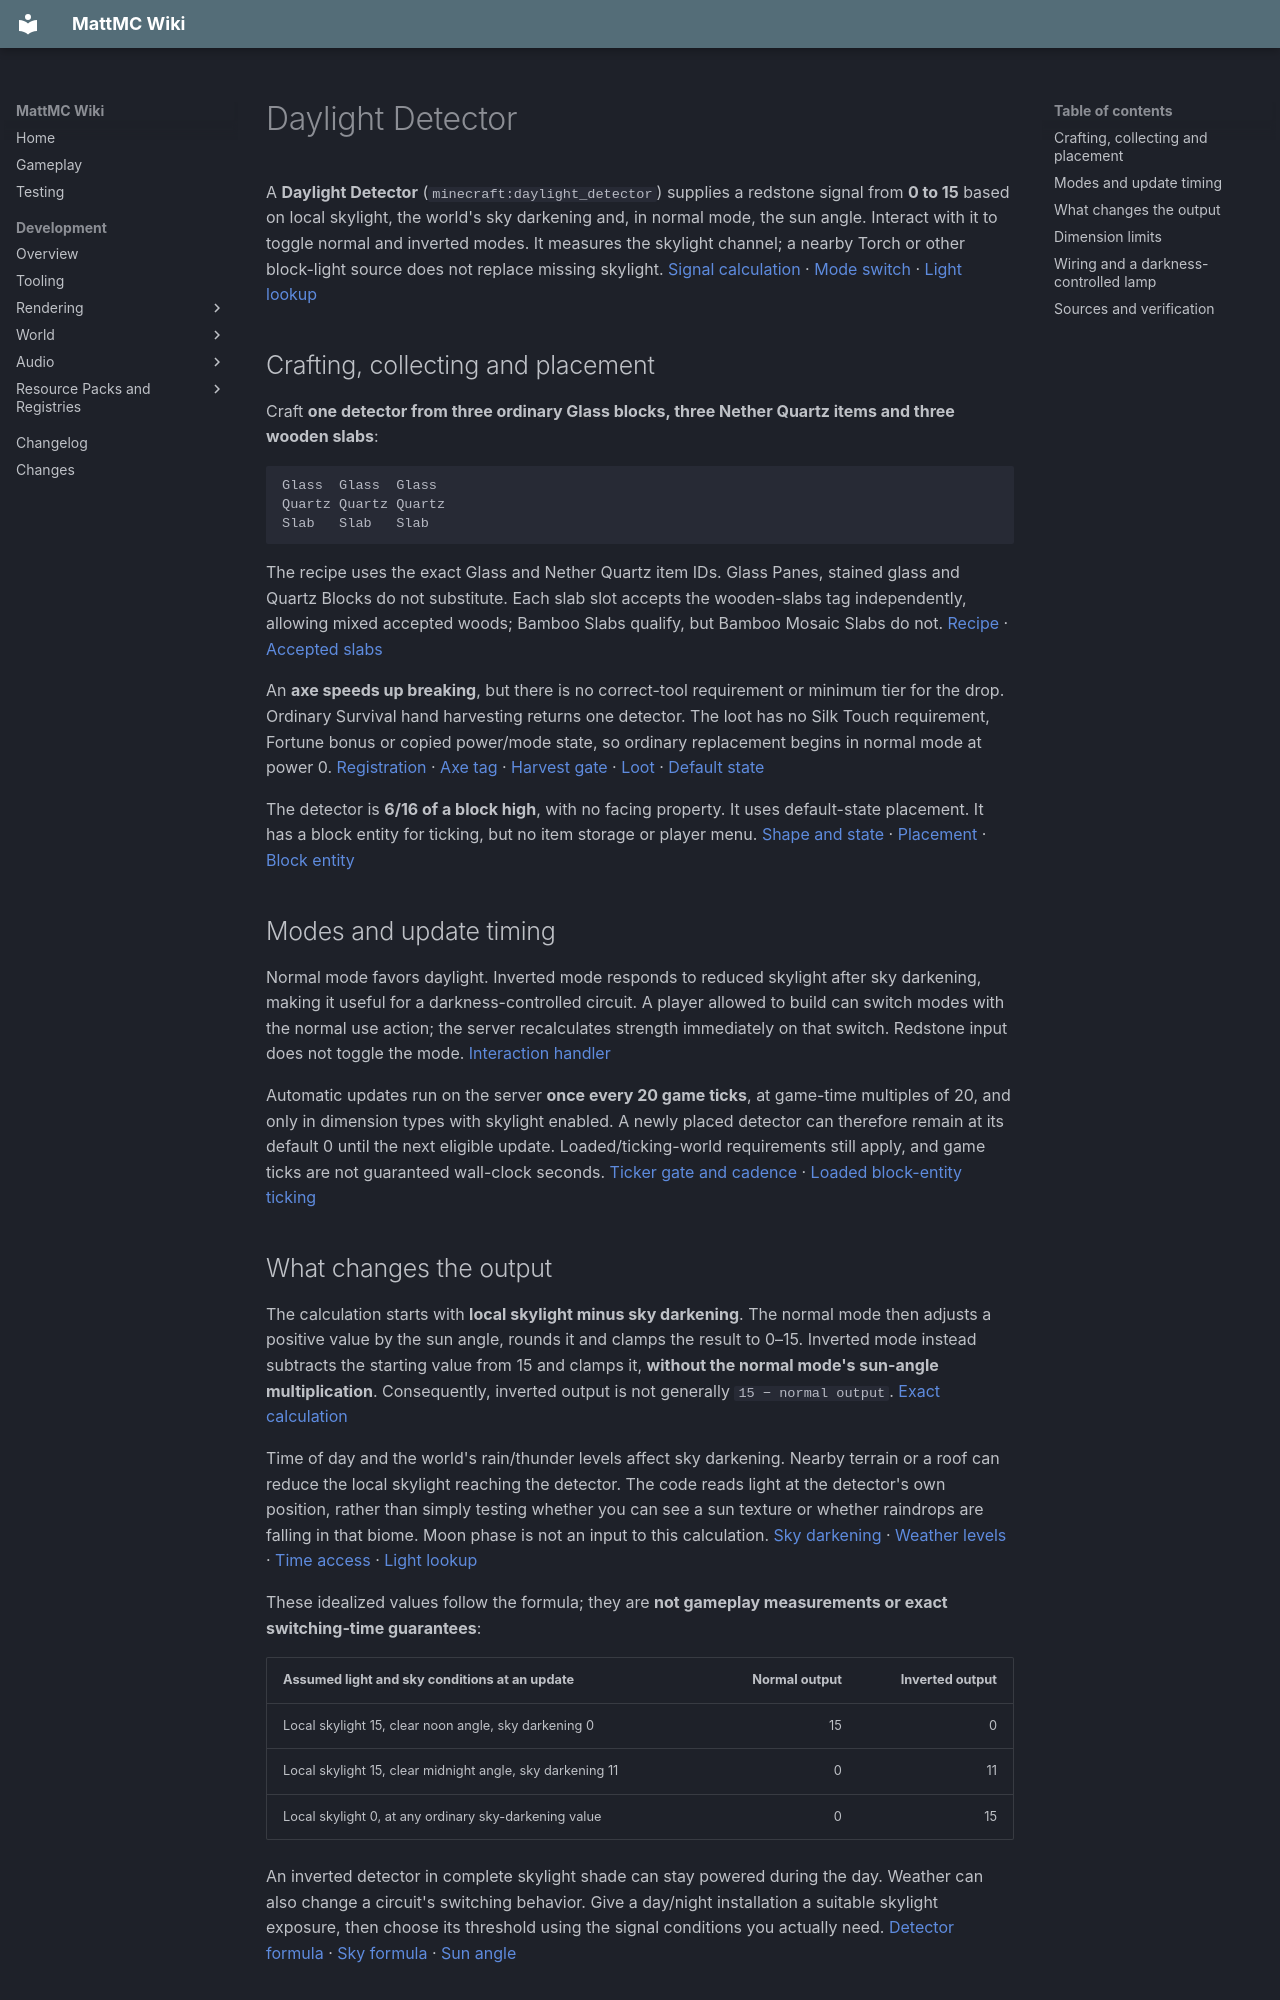

repository: HungLo2020/MattMC · page: gameplay/blocks/DaylightDetector/index.html · generator: mkdocs

# Daylight Detector

A **Daylight Detector** (`minecraft:daylight_detector`) supplies a redstone signal from **0 to 15** based on local skylight, the world's sky darkening and, in normal mode, the sun angle. Interact with it to toggle normal and inverted modes. It measures the skylight channel; a nearby Torch or other block-light source does not replace missing skylight. [Signal calculation][daylight-calc] · [Mode switch][daylight-use] · [Light lookup][light-access]

## Crafting, collecting and placement

Craft **one detector from three ordinary Glass blocks, three Nether Quartz items and three wooden slabs**:

```text
Glass  Glass  Glass
Quartz Quartz Quartz
Slab   Slab   Slab
```

The recipe uses the exact Glass and Nether Quartz item IDs. Glass Panes, stained glass and Quartz Blocks do not substitute. Each slab slot accepts the wooden-slabs tag independently, allowing mixed accepted woods; Bamboo Slabs qualify, but Bamboo Mosaic Slabs do not. [Recipe][daylight-recipe] · [Accepted slabs][slabs]

An **axe speeds up breaking**, but there is no correct-tool requirement or minimum tier for the drop. Ordinary Survival hand harvesting returns one detector. The loot has no Silk Touch requirement, Fortune bonus or copied power/mode state, so ordinary replacement begins in normal mode at power 0. [Registration][daylight-registration] · [Axe tag][axe] · [Harvest gate][harvest] · [Loot][daylight-loot] · [Default state][daylight-state]

The detector is **6/16 of a block high**, with no facing property. It uses default-state placement. It has a block entity for ticking, but no item storage or player menu. [Shape and state][daylight-state] · [Placement][placement] · [Block entity][daylight-entity]

## Modes and update timing

Normal mode favors daylight. Inverted mode responds to reduced skylight after sky darkening, making it useful for a darkness-controlled circuit. A player allowed to build can switch modes with the normal use action; the server recalculates strength immediately on that switch. Redstone input does not toggle the mode. [Interaction handler][daylight-use]

Automatic updates run on the server **once every 20 game ticks**, at game-time multiples of 20, and only in dimension types with skylight enabled. A newly placed detector can therefore remain at its default 0 until the next eligible update. Loaded/ticking-world requirements still apply, and game ticks are not guaranteed wall-clock seconds. [Ticker gate and cadence][daylight-ticker] · [Loaded block-entity ticking][loaded-tick]

## What changes the output

The calculation starts with **local skylight minus sky darkening**. The normal mode then adjusts a positive value by the sun angle, rounds it and clamps the result to 0–15. Inverted mode instead subtracts the starting value from 15 and clamps it, **without the normal mode's sun-angle multiplication**. Consequently, inverted output is not generally `15 − normal output`. [Exact calculation][daylight-calc]

Time of day and the world's rain/thunder levels affect sky darkening. Nearby terrain or a roof can reduce the local skylight reaching the detector. The code reads light at the detector's own position, rather than simply testing whether you can see a sun texture or whether raindrops are falling in that biome. Moon phase is not an input to this calculation. [Sky darkening][sky-darken] · [Weather levels][weather] · [Time access][time-access] · [Light lookup][light-access]

These idealized values follow the formula; they are **not gameplay measurements or exact switching-time guarantees**:

| Assumed light and sky conditions at an update | Normal output | Inverted output |
| --- | ---: | ---: |
| Local skylight 15, clear noon angle, sky darkening 0 | 15 | 0 |
| Local skylight 15, clear midnight angle, sky darkening 11 | 0 | 11 |
| Local skylight 0, at any ordinary sky-darkening value | 0 | 15 |

An inverted detector in complete skylight shade can stay powered during the day. Weather can also change a circuit's switching behavior. Give a day/night installation a suitable skylight exposure, then choose its threshold using the signal conditions you actually need. [Detector formula][daylight-calc] · [Sky formula][sky-darken] · [Sun angle][sun-angle]

## Dimension limits

The current bundled dimension-type data matters more than a dimension's visual appearance:

| Dimension type | Automatic detector updates | Time behavior |
| --- | --- | --- |
| Overworld | Yes | Ordinary day-time angle |
| Overworld Caves | Yes | Ordinary day-time angle; actual skylight still depends on cover |
| The End | Yes | Fixed time 6000, so no ordinary daily sun-angle cycle |
| The Nether | No | Fixed time 18000 |
| Primordial Caves | No | Fixed time 18000 |

These are the five bundled **type definitions**, not a claim that every world uses every type. The current End type explicitly enables skylight. Its fixed noon angle does not guarantee strength 15 everywhere: local skylight and sky darkening still enter the calculation. See [The End](../dimensions/End.md), [The Nether](../dimensions/Nether.md) and [Primordial Caves](../dimensions/PrimordialCaves.md) for their broader mechanics. [Overworld][overworld] · [Overworld Caves][overworld-caves] · [End][end] · [Nether][nether] · [Primordial Caves][primordial] · [Fixed-time calculation][dimension-time]

**No automatic ticker does not mean every manually selected state outputs 0.** The interaction handler still recalculates when toggled in a no-skylight type. Its absent skylight engine returns 0, so the current source predicts **15 in inverted mode and 0 in normal mode** there. This manual behavior has not been tested in-game and does not provide a cycling daylight clock. [Ungated mode switch][daylight-use] · [Light-engine selection][light-create] · [Missing-layer lookup][light-engine] · [Zero light value][no-sky-light] · [Calculation][daylight-calc]

## Wiring and a darkness-controlled lamp

The detector reports its power in every queried direction, and neighboring supported [Redstone Dust](RedstoneDust.md) connects toward it. It has no separate container/comparator reading; a Comparator reads its ordinary rear signal. The block's direct/strong output remains 0, so connect to adjacent dust or a component instead of relying on power through a separate solid support block. [Signal output][daylight-state] · [Source flag][daylight-use] · [Wire connection][wire] · [Direct default][direct] · [Analog default][analog] · [Rear input][diode-input]

For a small source-derived example, place an exposed inverted detector beside a [Repeater](RedstoneRepeater.md), with the Repeater's rear toward the detector and a [Redstone Lamp](RedstoneLamp.md) at its front. Any positive detector input becomes a full-strength output after the Repeater's delay. This has not been tested in game. Cover or weather can turn it on outside the time you expect; for a chosen darkness threshold, use [Comparator compare mode](RedstoneComparator.md#compare-and-subtract-modes) with a suitable side reference before restoring the signal. [Detector signal][daylight-state] · [Rear-input test][diode-input] · [Comparator threshold][comparator]
